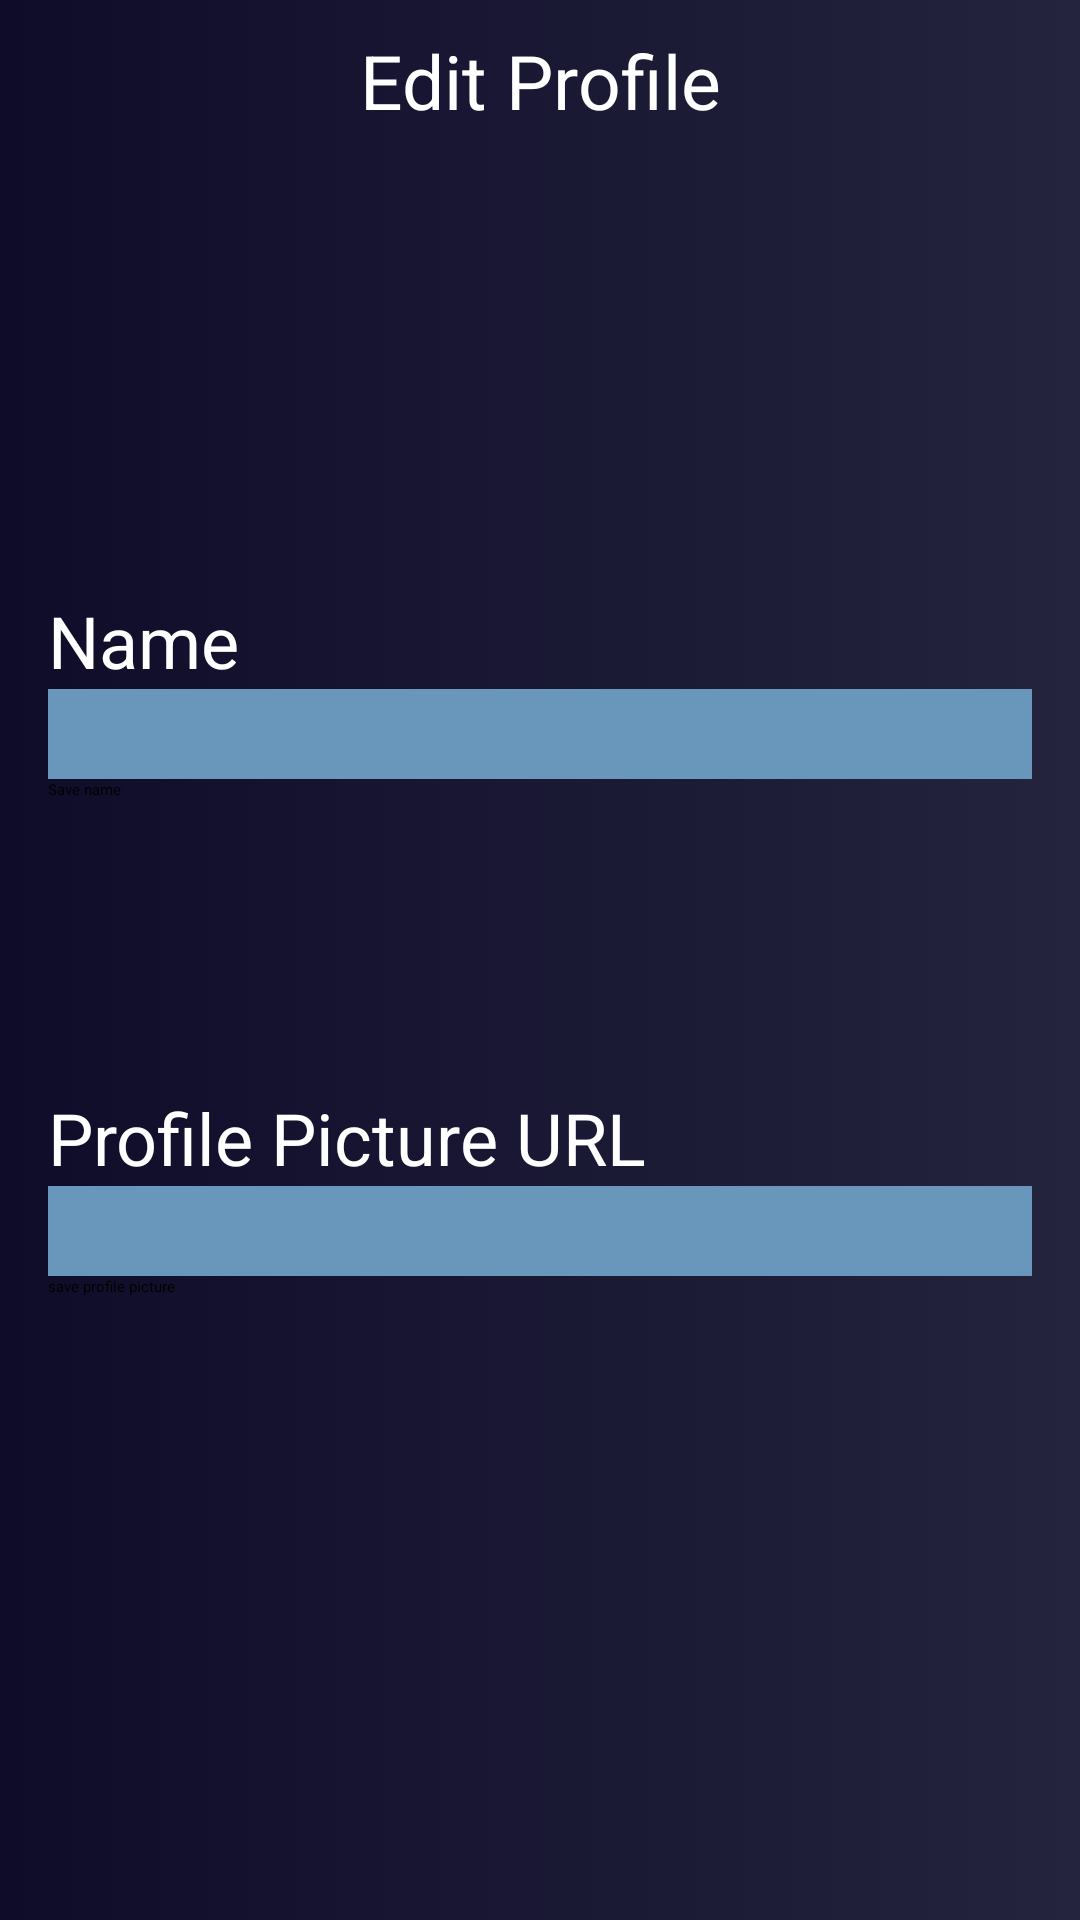

Android layout source for this screen:
<!-- AndroidManifest.xml: application theme Theme.AndroidApp -->
<!-- res/layout/editprofilelayout.xml -->
<?xml version="1.0" encoding="utf-8"?>
<androidx.constraintlayout.widget.ConstraintLayout xmlns:android="http://schemas.android.com/apk/res/android"
    xmlns:app="http://schemas.android.com/apk/res-auto"
    xmlns:tools="http://schemas.android.com/tools"
    android:layout_width="match_parent"
    android:layout_height="match_parent"
    android:orientation="vertical"
    android:background="@drawable/bluegradient"
    >

    <LinearLayout
        android:id="@+id/linearLayout4"
        android:layout_width="match_parent"
        android:layout_height="38dp"
        android:gravity="start"
        android:orientation="horizontal">

        <ImageView
            android:id="@+id/back_button"
            android:layout_width="50sp"
            android:layout_height="50dp"
            android:layout_marginBottom="680dp"
            android:contentDescription="@string/left_arrow"
            android:padding="14dp"
            android:src="@drawable/back_arrow"
            app:layout_constraintBottom_toBottomOf="parent"
            app:layout_constraintEnd_toEndOf="parent"
            app:layout_constraintHorizontal_bias="0.0"
            app:layout_constraintStart_toStartOf="parent" />


    </LinearLayout>

    <TextView
        android:id="@+id/textView8"
        android:layout_width="wrap_content"
        android:layout_height="wrap_content"
        android:text="Edit Profile"
        android:textColor="@color/white"
        android:padding="10dp"
        android:textSize="25sp"
        app:layout_constraintEnd_toEndOf="@+id/linearLayout4"
        app:layout_constraintStart_toStartOf="@+id/linearLayout4" />

    <LinearLayout
        android:id="@+id/linearLayout3"
        android:layout_width="match_parent"
        android:layout_height="wrap_content"
        android:orientation="vertical"
        android:padding="16dp"
        app:layout_constraintBottom_toBottomOf="parent"
        app:layout_constraintTop_toBottomOf="@+id/linearLayout4"
        app:layout_constraintVertical_bias="0.286"
        tools:layout_editor_absoluteX="0dp">

        <TextView
            android:layout_width="wrap_content"
            android:layout_height="wrap_content"
            android:text="Name"
            android:textColor="@color/white"
            android:textSize="24sp" />

        <EditText
            android:id="@+id/editTextName"
            android:layout_width="match_parent"
            android:layout_height="30dp"
            android:background="@color/white"
            android:backgroundTint="#6897bb"
            android:inputType="text"
            android:maxLines="1"
            android:textSize="24sp" />

        <Button
            android:id="@+id/buttonSave"
            android:layout_width="wrap_content"
            android:layout_height="wrap_content"
            android:layout_gravity=""
            android:backgroundTint="@color/fbblue"
            android:text="Save name" />

    </LinearLayout>

    <LinearLayout
        android:id="@+id/linearLayout2"
        android:layout_width="match_parent"
        android:layout_height="wrap_content"
        android:orientation="vertical"
        android:padding="16dp"
        app:layout_constraintBottom_toBottomOf="parent"
        app:layout_constraintTop_toBottomOf="@+id/linearLayout3"
        app:layout_constraintVertical_bias="0.252"
        tools:layout_editor_absoluteX="0dp">

        <TextView
            android:layout_width="wrap_content"
            android:layout_height="wrap_content"
            android:text="Profile Picture URL"
            android:textColor="@color/white"
            android:textSize="24sp" />

        <EditText
            android:id="@+id/editpfp"
            android:layout_width="match_parent"
            android:layout_height="30dp"
            android:inputType="text"
            android:background="@color/white"
            android:backgroundTint="#6897bb"
            android:maxLines="1"

            android:textSize="24sp" />

        <Button
            android:id="@+id/pfpSave"
            android:layout_width="wrap_content"
            android:layout_height="wrap_content"
            android:layout_gravity=""

            android:backgroundTint="@color/fbblue"
            android:text="save profile picture" />

    </LinearLayout>

</androidx.constraintlayout.widget.ConstraintLayout>
<!-- resources referenced by this layout -->
<resources>
  <color name="fbblue">#3b5998</color>
  <color name="white">#FFFFFFFF</color>
  <!-- drawable bluegradient (drawable) -->
  <?xml version="1.0" encoding="utf-8"?>
  <selector xmlns:android="http://schemas.android.com/apk/res/android">
      <item>
          <shape>
              <gradient
                  android:startColor="@color/bluelaw"
                  android:endColor="@color/bluelaw2"
                  android:type="linear"/>
          </shape>
      </item>
  
  </selector>
  <string name="left_arrow">return to previous page</string>
  <color name="bluelaw">#0f0c29</color>
  <color name="bluelaw2">#24243e</color>
</resources>
